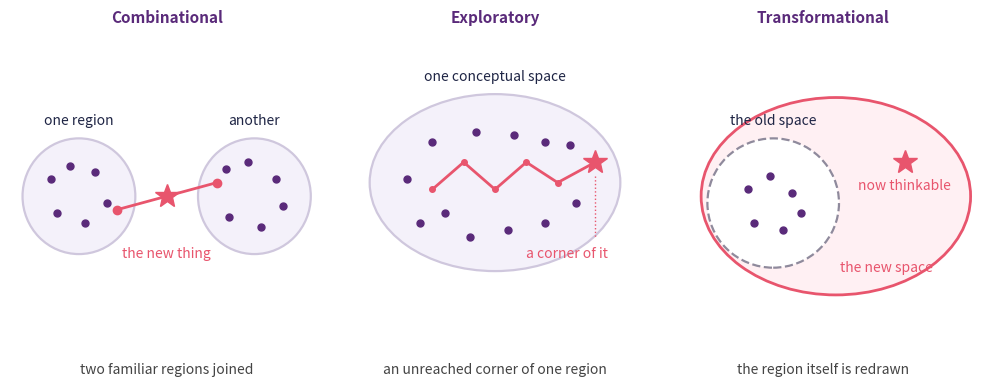
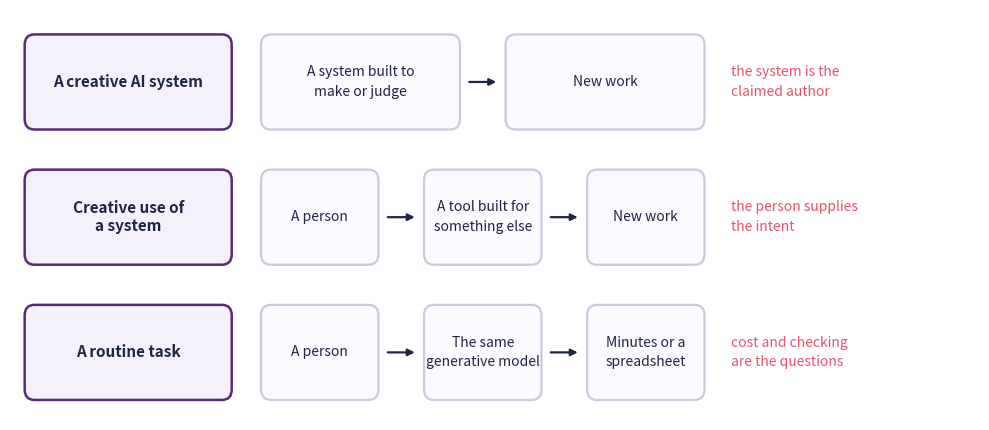
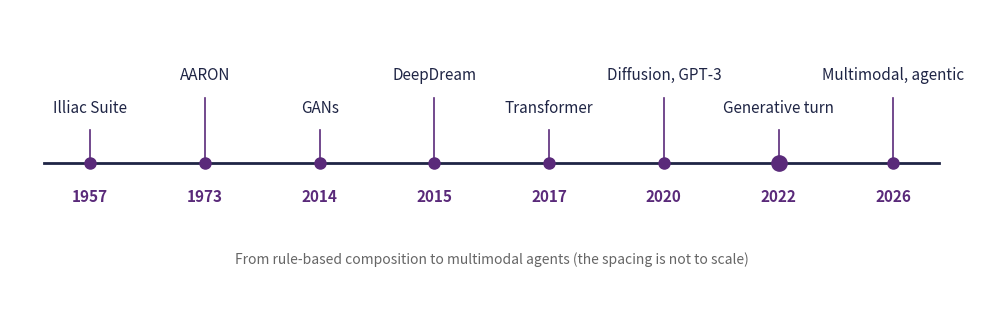
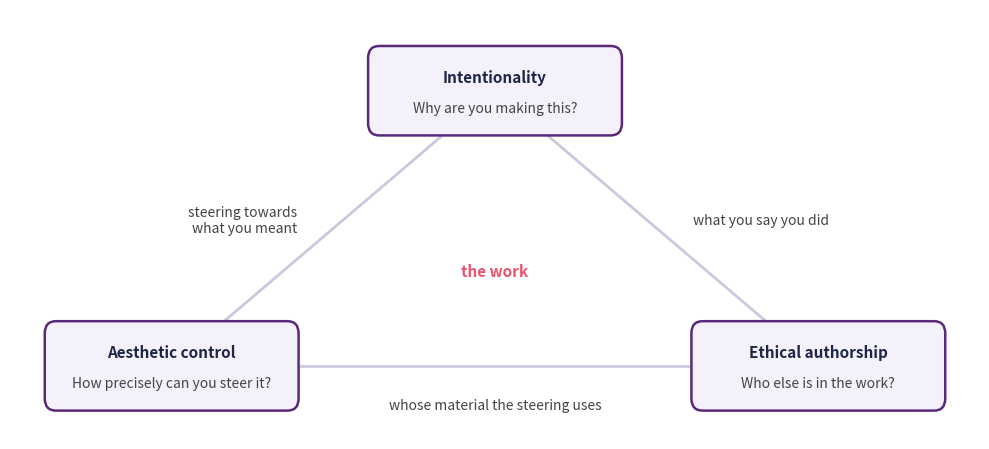
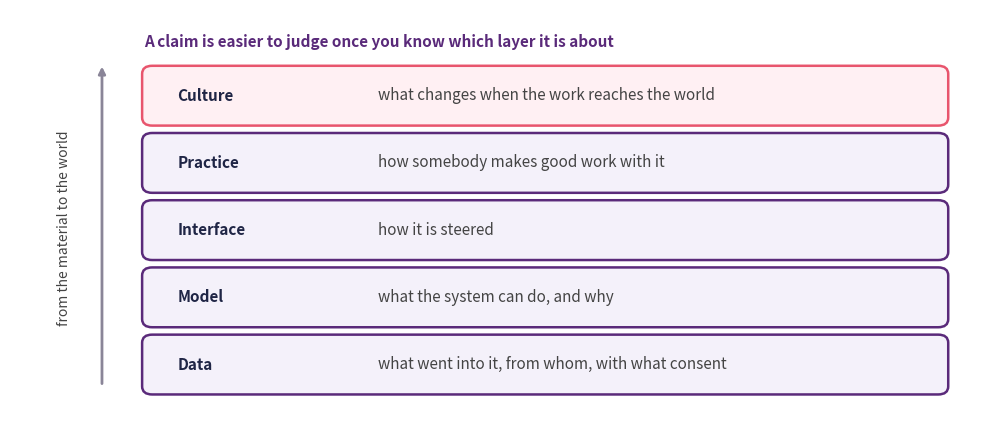

Write Python code to recreate these figures, in order.
import numpy as np
from matplotlib.patches import Ellipse

import matplotlib.pyplot as plt
plt.rcParams.update({
    "font.size": 10,
    "axes.titlesize": 11,
    "axes.labelsize": 10,
    "xtick.labelsize": 9,
    "ytick.labelsize": 9,
    "legend.fontsize": 9,
    "figure.figsize": (10, 4),
    "figure.dpi": 100,
    "savefig.dpi": 150,
    "axes.spines.top": False,
    "axes.spines.right": False,
})

navy, purple, rose = "#1f2545", "#5a2a7a", "#e8556d"

fig, axes = plt.subplots(1, 3, figsize=(10, 4.0))
titles = ["Combinational", "Exploratory", "Transformational"]
glosses = ["two familiar regions joined",
           "an unreached corner of one region",
           "the region itself is redrawn"]

for ax, title, gloss in zip(axes, titles, glosses):
    ax.set_xlim(0, 10)
    ax.set_ylim(0, 10)
    ax.axis("off")
    ax.set_title(title, fontweight="bold", color=purple, pad=12)
    ax.text(5, 0.1, gloss, ha="center", va="bottom", fontsize=10, color="#444444")


def cloud(ax, centre, size, face="#f4f1fa", edge="#cfc7dd", style="-", lw=1.6):
    ax.add_patch(Ellipse(centre, size[0], size[1], facecolor=face,
                         edgecolor=edge, linewidth=lw, linestyle=style))


def dots(ax, points):
    points = np.array(points)
    ax.plot(points[:, 0], points[:, 1], "o", color=purple, markersize=5, zorder=3)


cloud(axes[0], (2.2, 5.4), (3.6, 3.4))
cloud(axes[0], (7.8, 5.4), (3.6, 3.4))
dots(axes[0], [(1.3, 5.9), (1.9, 6.3), (2.7, 6.1), (1.5, 4.9), (2.4, 4.6), (3.1, 5.2)])
dots(axes[0], [(6.9, 6.2), (7.6, 6.4), (8.5, 5.9), (7.0, 4.8), (8.0, 4.5), (8.7, 5.1)])
axes[0].text(2.2, 7.4, "one region", ha="center", va="bottom", fontsize=10, color=navy)
axes[0].text(7.8, 7.4, "another", ha="center", va="bottom", fontsize=10, color=navy)
a, b = (3.4, 5.0), (6.6, 5.8)
axes[0].plot([a[0], b[0]], [a[1], b[1]], color=rose, lw=2, zorder=4)
for point in (a, b):
    axes[0].plot(*point, "o", color=rose, markersize=6, zorder=5)
axes[0].plot(5.0, 5.4, "*", color=rose, markersize=18, zorder=6)
axes[0].text(5.0, 3.9, "the new thing", ha="center", va="top", fontsize=10, color=rose)

cloud(axes[1], (5.0, 5.8), (8.0, 5.2))
dots(axes[1], [(2.2, 5.9), (3.0, 7.0), (3.4, 4.9), (4.4, 7.3), (5.6, 7.2), (6.6, 7.0),
               (2.6, 4.6), (4.2, 4.2), (5.4, 4.4), (6.6, 4.6), (7.4, 6.9), (7.6, 5.2)])
walk = np.array([(3.0, 5.6), (4.0, 6.4), (5.0, 5.6), (6.0, 6.4), (7.0, 5.8), (8.2, 6.4)])
axes[1].plot(walk[:, 0], walk[:, 1], color=rose, lw=2, marker="o", markersize=4, zorder=4)
axes[1].plot(*walk[-1], "*", color=rose, markersize=18, zorder=5)
axes[1].text(5.0, 8.7, "one conceptual space", ha="center", va="bottom",
             fontsize=10, color=navy)
axes[1].text(8.6, 3.9, "a corner of it", ha="right", va="top", fontsize=10, color=rose)
axes[1].plot([8.2, 8.2], [6.0, 4.2], color=rose, lw=1.0, ls=":", zorder=4)

cloud(axes[2], (5.4, 5.4), (8.6, 5.8), "#fff0f3", rose, "-", 2.0)
cloud(axes[2], (3.4, 5.2), (4.2, 3.8), "#ffffff", "#8f8a9c", "--", 1.6)
dots(axes[2], [(2.6, 5.6), (3.3, 6.0), (4.0, 5.5), (2.8, 4.6), (3.7, 4.4), (4.3, 4.9)])
axes[2].text(3.4, 7.4, "the old space", ha="center", va="bottom", fontsize=10, color=navy)
axes[2].plot(7.6, 6.4, "*", color=rose, markersize=18, zorder=5)
axes[2].text(7.6, 5.9, "now thinkable", ha="center", va="top", fontsize=10, color=rose)
axes[2].text(7.0, 3.3, "the new space", ha="center", va="center", fontsize=10, color=rose)

plt.tight_layout()
plt.show()

from matplotlib.patches import FancyBboxPatch

import matplotlib.pyplot as plt
plt.rcParams.update({
    "font.size": 10,
    "axes.titlesize": 11,
    "axes.labelsize": 10,
    "xtick.labelsize": 9,
    "ytick.labelsize": 9,
    "legend.fontsize": 9,
    "figure.figsize": (10, 4),
    "figure.dpi": 100,
    "savefig.dpi": 150,
    "axes.spines.top": False,
    "axes.spines.right": False,
})

navy, purple, rose = "#1f2545", "#5a2a7a", "#e8556d"

fig, ax = plt.subplots(figsize=(10, 4.4))

rows = [
    ("A creative AI system",
     ["A system built to\nmake or judge", "New work"],
     "the system is the\nclaimed author"),
    ("Creative use of\na system",
     ["A person", "A tool built for\nsomething else", "New work"],
     "the person supplies\nthe intent"),
    ("A routine task",
     ["A person", "The same\ngenerative model", "Minutes or a\nspreadsheet"],
     "cost and checking\nare the questions"),
]

left, right = 3.1, 8.5
for index, (name, boxes, note) in enumerate(rows):
    y = 3.3 - index * 1.55
    ax.add_patch(FancyBboxPatch((0.2, y - 0.05), 2.5, 1.05,
                                boxstyle="round,pad=0.02,rounding_size=0.12",
                                facecolor="#f4f1fa", edgecolor=purple, linewidth=1.8))
    ax.text(1.45, y + 0.475, name, ha="center", va="center", fontsize=11,
            fontweight="bold", color=navy)
    gap = 0.6
    width = (right - left - gap * (len(boxes) - 1)) / len(boxes)
    for position, title in enumerate(boxes):
        x = left + position * (width + gap)
        ax.add_patch(FancyBboxPatch((x, y - 0.05), width, 1.05,
                                    boxstyle="round,pad=0.02,rounding_size=0.12",
                                    facecolor="#fbfaff", edgecolor="#cfc7dd",
                                    linewidth=1.6))
        ax.text(x + width / 2, y + 0.475, title, ha="center", va="center",
                fontsize=10, color=navy, linespacing=1.5)
        if position < len(boxes) - 1:
            ax.annotate("", xy=(x + width + gap - 0.1, y + 0.475),
                        xytext=(x + width + 0.1, y + 0.475),
                        arrowprops=dict(arrowstyle="-|>", color=navy, lw=1.6))
    ax.text(8.85, y + 0.475, note, ha="left", va="center", fontsize=10,
            color=rose, linespacing=1.5)

ax.set_xlim(0, 11.9)
ax.set_ylim(-0.1, 4.6)
ax.axis("off")
plt.tight_layout()
plt.show()

import matplotlib.pyplot as plt
plt.rcParams.update({
    "font.size": 10,
    "axes.titlesize": 11,
    "axes.labelsize": 10,
    "xtick.labelsize": 9,
    "ytick.labelsize": 9,
    "legend.fontsize": 9,
    "figure.figsize": (10, 4),
    "figure.dpi": 100,
    "savefig.dpi": 150,
    "axes.spines.top": False,
    "axes.spines.right": False,
})

navy, purple = "#1f2545", "#5a2a7a"
events = [
    (1957, "Illiac Suite"), (1973, "AARON"), (2014, "GANs"), (2015, "DeepDream"),
    (2017, "Transformer"), (2020, "Diffusion, GPT-3"), (2022, "Generative turn"),
    (2026, "Multimodal, agentic"),
]

fig, ax = plt.subplots(figsize=(10, 3.2))
ax.plot([-0.4, len(events) - 0.6], [0, 0], color=navy, lw=2)

for i, (year, name) in enumerate(events):
    high = i % 2 == 1
    ax.plot(i, 0, "o", markersize=11 if year == 2022 else 8, color=purple)
    ax.plot([i, i], [0, 0.36 if high else 0.18], color=purple, lw=1.2)
    ax.text(i, 0.44 if high else 0.26, name, ha="center", va="bottom",
            fontsize=11, color=navy)
    ax.text(i, -0.14, str(year), ha="center", va="top", fontsize=11,
            fontweight="bold", color=purple)

ax.text((len(events) - 1) / 2, -0.55,
        "From rule-based composition to multimodal agents (the spacing is not to scale)",
        ha="center", fontsize=10, color="#666666")

ax.set_xlim(-0.7, len(events) - 0.3)
ax.set_ylim(-0.75, 0.85)
ax.axis("off")
plt.tight_layout()
plt.show()

from matplotlib.patches import FancyBboxPatch

import matplotlib.pyplot as plt
plt.rcParams.update({
    "font.size": 10,
    "axes.titlesize": 11,
    "axes.labelsize": 10,
    "xtick.labelsize": 9,
    "ytick.labelsize": 9,
    "legend.fontsize": 9,
    "figure.figsize": (10, 4),
    "figure.dpi": 100,
    "savefig.dpi": 150,
    "axes.spines.top": False,
    "axes.spines.right": False,
})

navy, purple, rose = "#1f2545", "#5a2a7a", "#e8556d"

fig, ax = plt.subplots(figsize=(10, 4.6))

vertices = {
    "Intentionality": (6.0, 4.15, "Why are you making this?"),
    "Aesthetic control": (2.0, 0.95, "How precisely can you steer it?"),
    "Ethical authorship": (10.0, 0.95, "Who else is in the work?"),
}
points = {name: (x, y) for name, (x, y, _) in vertices.items()}
order = list(vertices)

for a, b in zip(order, order[1:] + order[:1]):
    ax.plot([points[a][0], points[b][0]], [points[a][1], points[b][1]],
            color="#cfc7dd", lw=2, zorder=1)

edges = [
    ((6.0, 4.15), (2.0, 0.95), "steering towards\nwhat you meant", "right"),
    ((2.0, 0.95), (10.0, 0.95), "whose material the steering uses", "centre"),
    ((10.0, 0.95), (6.0, 4.15), "what you say you did", "left"),
]
for (x1, y1), (x2, y2), text, side in edges:
    mx, my = (x1 + x2) / 2, (y1 + y2) / 2
    offset = {"right": (-0.45, 0.1), "left": (0.45, 0.1), "centre": (0.0, -0.45)}[side]
    ax.text(mx + offset[0], my + offset[1], text,
            ha={"right": "right", "left": "left", "centre": "center"}[side],
            va="center", fontsize=10, color="#444444")

for name, (x, y, question) in vertices.items():
    ax.add_patch(FancyBboxPatch((x - 1.55, y - 0.5), 3.1, 1.0,
                                boxstyle="round,pad=0.02,rounding_size=0.14",
                                facecolor="#f4f1fa", edgecolor=purple,
                                linewidth=1.8, zorder=2))
    ax.text(x, y + 0.16, name, ha="center", va="center", fontsize=11,
            fontweight="bold", color=navy, zorder=3)
    ax.text(x, y - 0.2, question, ha="center", va="center", fontsize=10,
            color="#444444", zorder=3)

ax.text(6.0, 2.05, "the work", ha="center", va="center", fontsize=11,
        color=rose, fontweight="bold")

ax.set_xlim(0, 12)
ax.set_ylim(0.1, 5.1)
ax.axis("off")
plt.tight_layout()
plt.show()

from matplotlib.patches import FancyBboxPatch

import matplotlib.pyplot as plt
plt.rcParams.update({
    "font.size": 10,
    "axes.titlesize": 11,
    "axes.labelsize": 10,
    "xtick.labelsize": 9,
    "ytick.labelsize": 9,
    "legend.fontsize": 9,
    "figure.figsize": (10, 4),
    "figure.dpi": 100,
    "savefig.dpi": 150,
    "axes.spines.top": False,
    "axes.spines.right": False,
})

navy, purple, rose = "#1f2545", "#5a2a7a", "#e8556d"
layers = [
    ("Data", "what went into it, from whom, with what consent"),
    ("Model", "what the system can do, and why"),
    ("Interface", "how it is steered"),
    ("Practice", "how somebody makes good work with it"),
    ("Culture", "what changes when the work reaches the world"),
]

fig, ax = plt.subplots(figsize=(10, 4.4))
for i, (name, gloss) in enumerate(layers):
    top = i == len(layers) - 1
    y = 0.6 + i * 1.0
    ax.add_patch(FancyBboxPatch((1.6, y), 9.6, 0.85,
                                boxstyle="round,pad=0.02,rounding_size=0.12",
                                facecolor="#fff0f3" if top else "#f4f1fa",
                                edgecolor=rose if top else purple, linewidth=1.8))
    ax.text(2.0, y + 0.425, name, va="center", fontsize=11, fontweight="bold", color=navy)
    ax.text(4.4, y + 0.425, gloss, va="center", fontsize=11, color="#444444")

ax.annotate("", xy=(1.1, 5.5), xytext=(1.1, 0.7),
            arrowprops=dict(arrowstyle="-|>", color="#8a8598", lw=2))
ax.text(0.65, 3.05, "from the material to the world", rotation=90,
        ha="center", va="center", fontsize=10, color="#444444")
ax.text(1.6, 5.75, "A claim is easier to judge once you know which layer it is about",
        fontsize=11, fontweight="bold", color=purple)

ax.set_xlim(0, 11.6)
ax.set_ylim(0.2, 6.3)
ax.axis("off")
plt.tight_layout()
plt.show()
